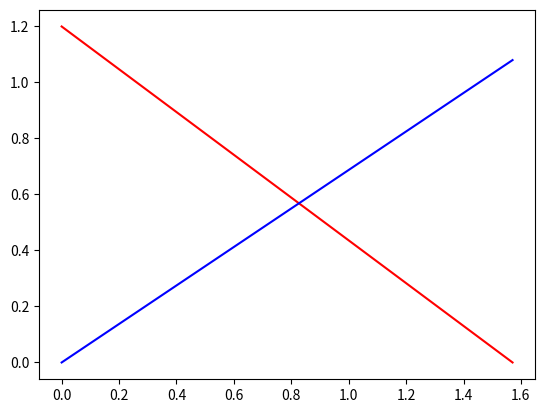

Source code (Python):
# APPM 4600
# [redacted]
import numpy as np 
import matplotlib.pyplot as plt

# Question a
# creating a vector t at 0 to pi with increments of pi/30
t = np.arange(0, np.pi, np.pi/30)
# create a vector for y
y = np.cos(t)

N = len(t)
k = 1

for k in range(len(t)):
    S = t[k] * y[k]
    k = k + 1
    print('the sum is', S)
    break

# Question b
# Create variables
theta = np.arange(0, np.pi, np.pi/2)
R = 1.2
Sr = 0.1
f =15
p = 0

x = R * (1 + Sr * np.sin(f * theta + p)) * np.cos(theta)
y = R * (1 + Sr * np.sin(f * theta + p)) * np.sin(theta)

#create plots
plt.figure()
plt.plot(theta, x, color = 'r')
plt.plot(theta, y, color = 'blue')
plt.show(block=False)